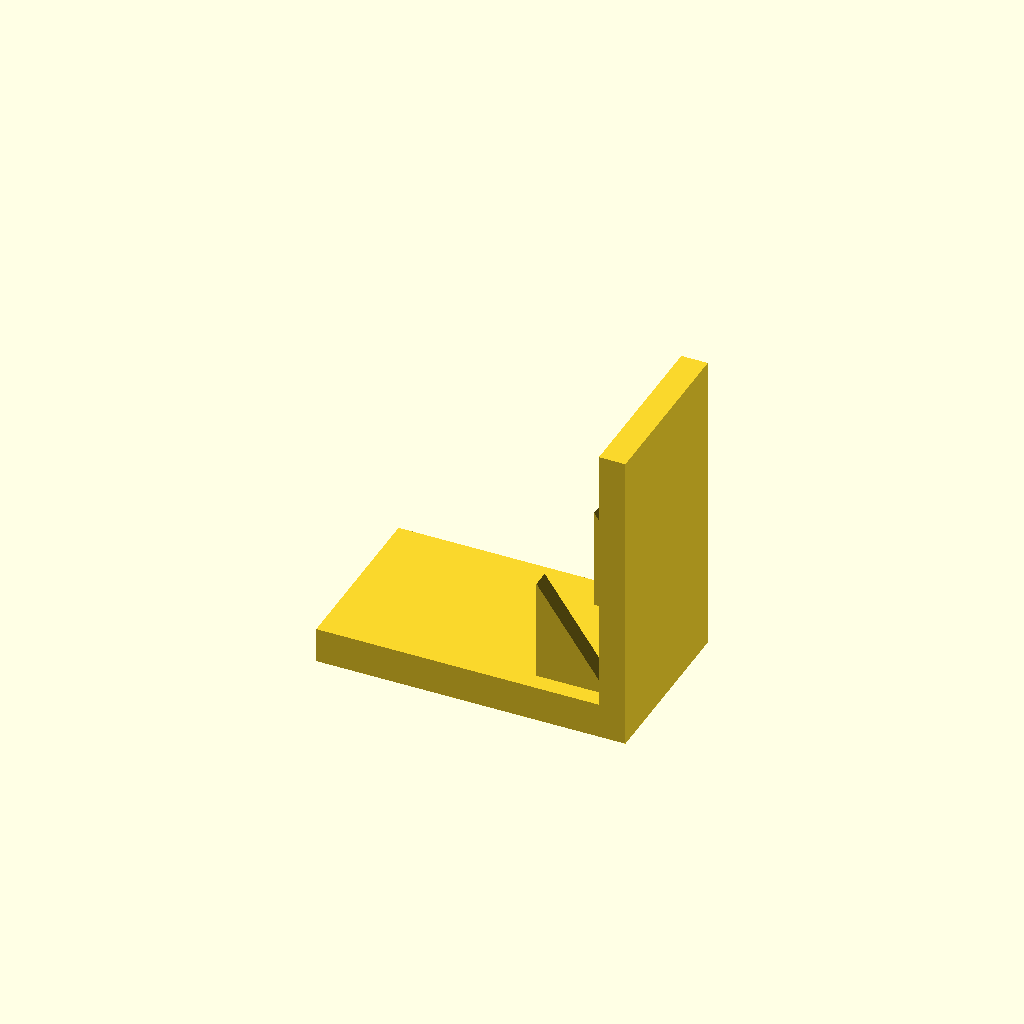
Cell 1: the model at its default parameters.
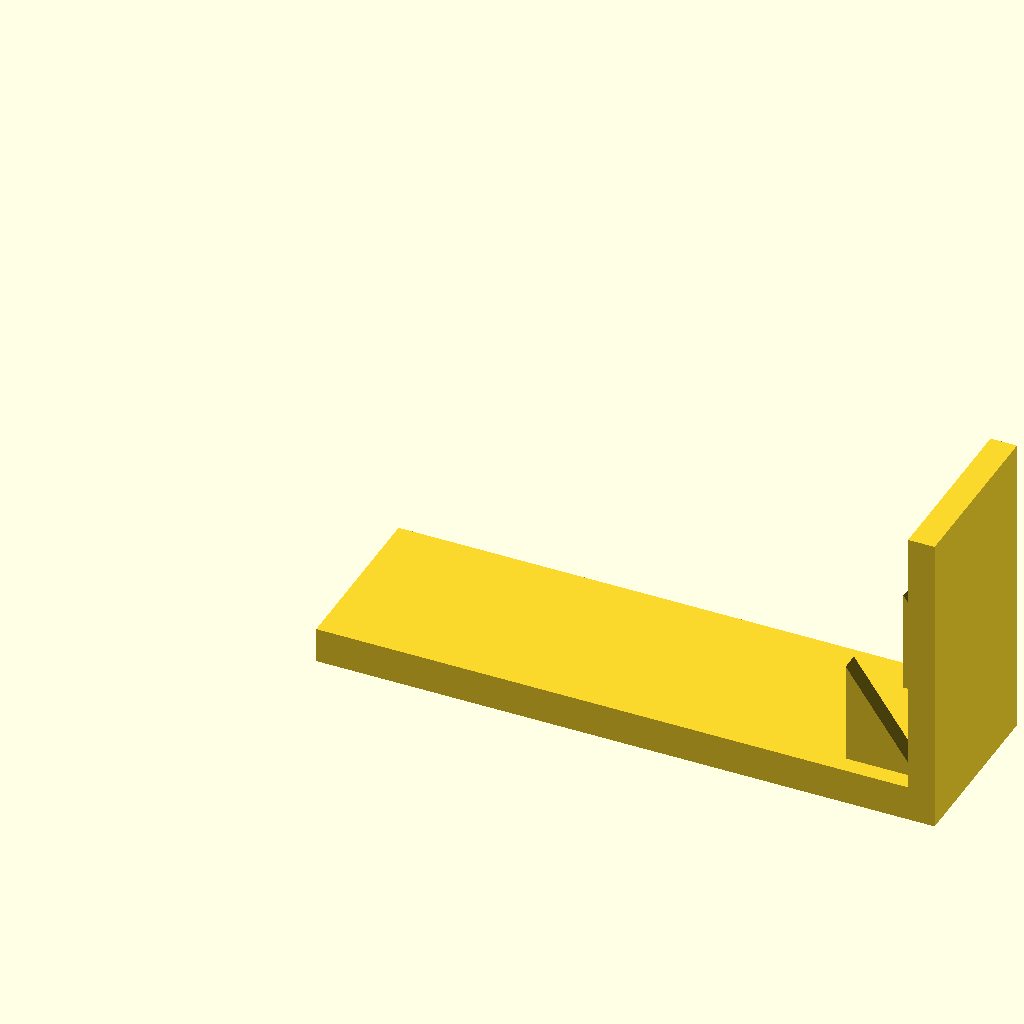
Cell 2: base_l = 140 (everything else at default).
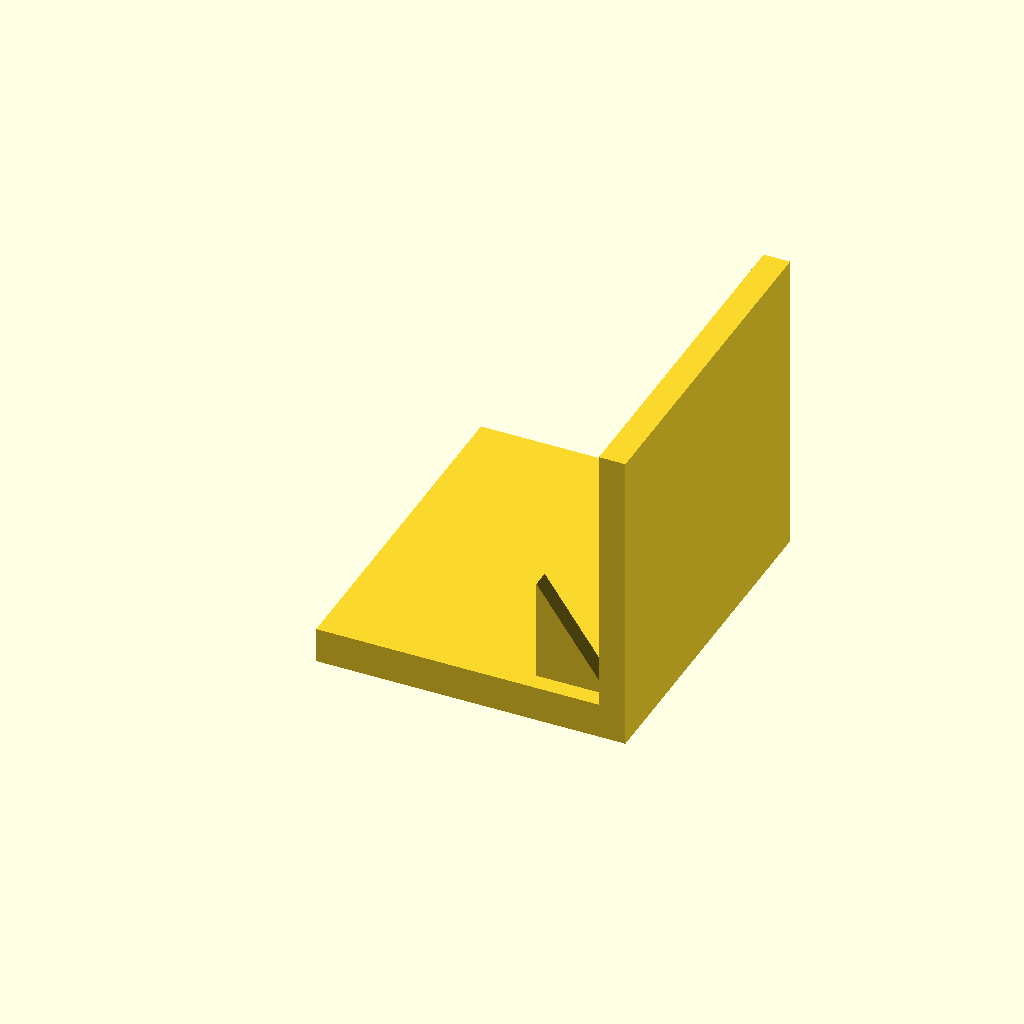
Cell 3: base_w = 80 (everything else at default).
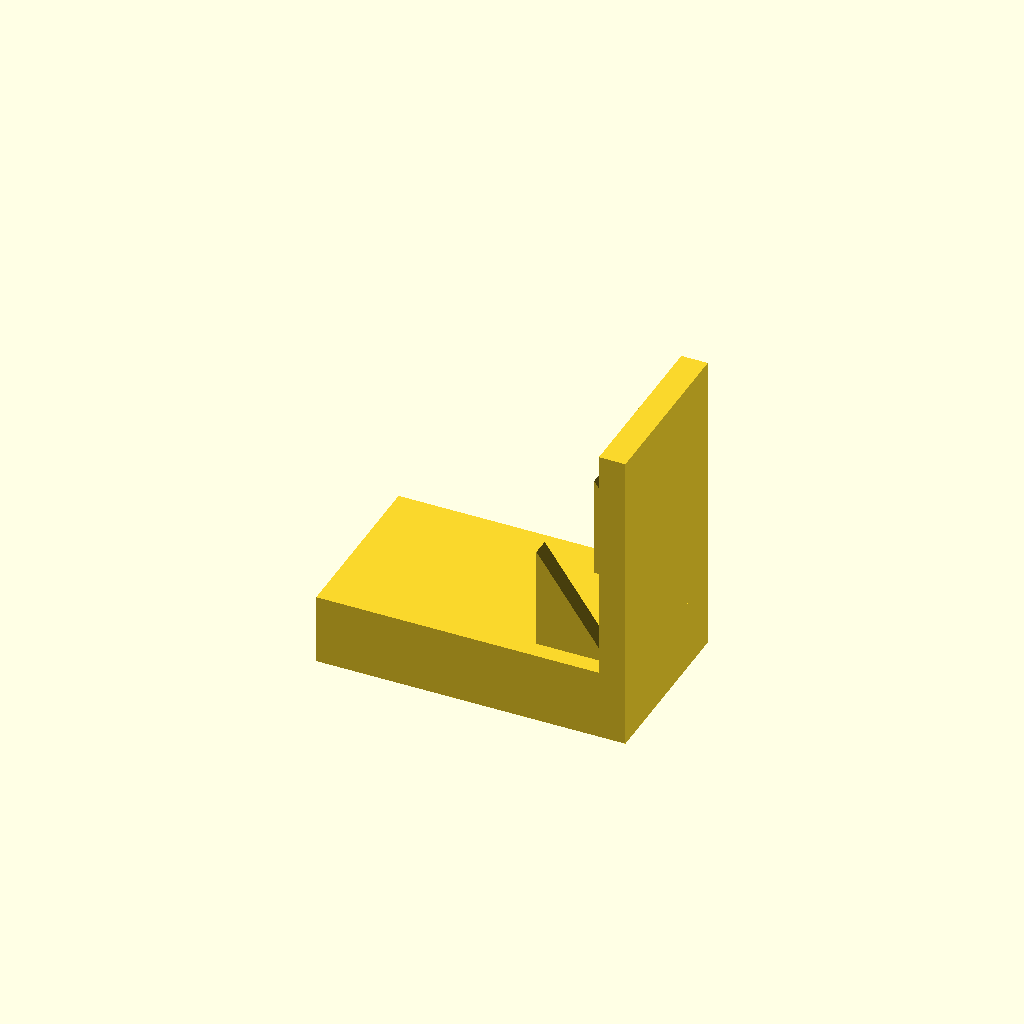
Cell 4 — base_t set to 16, the other parameters unchanged.
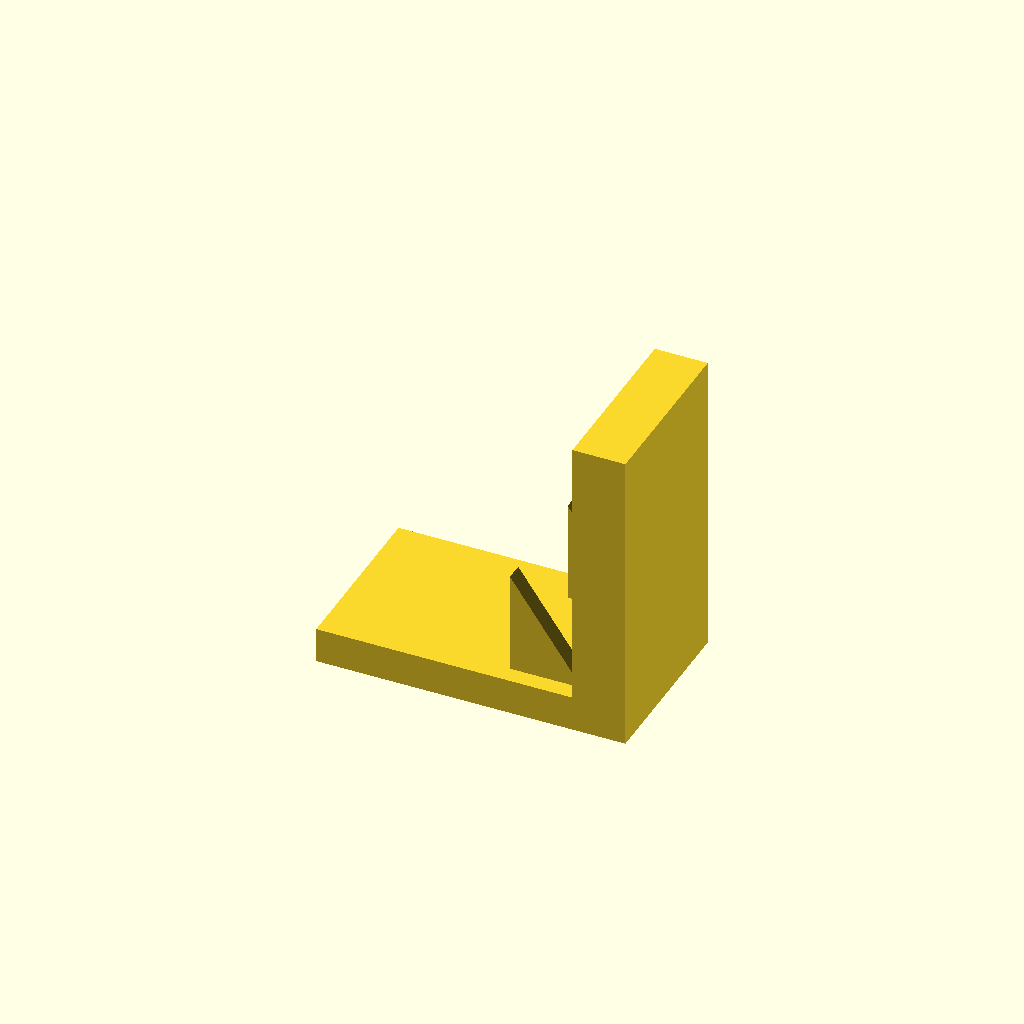
Cell 5: the same model with plate_t = 12.
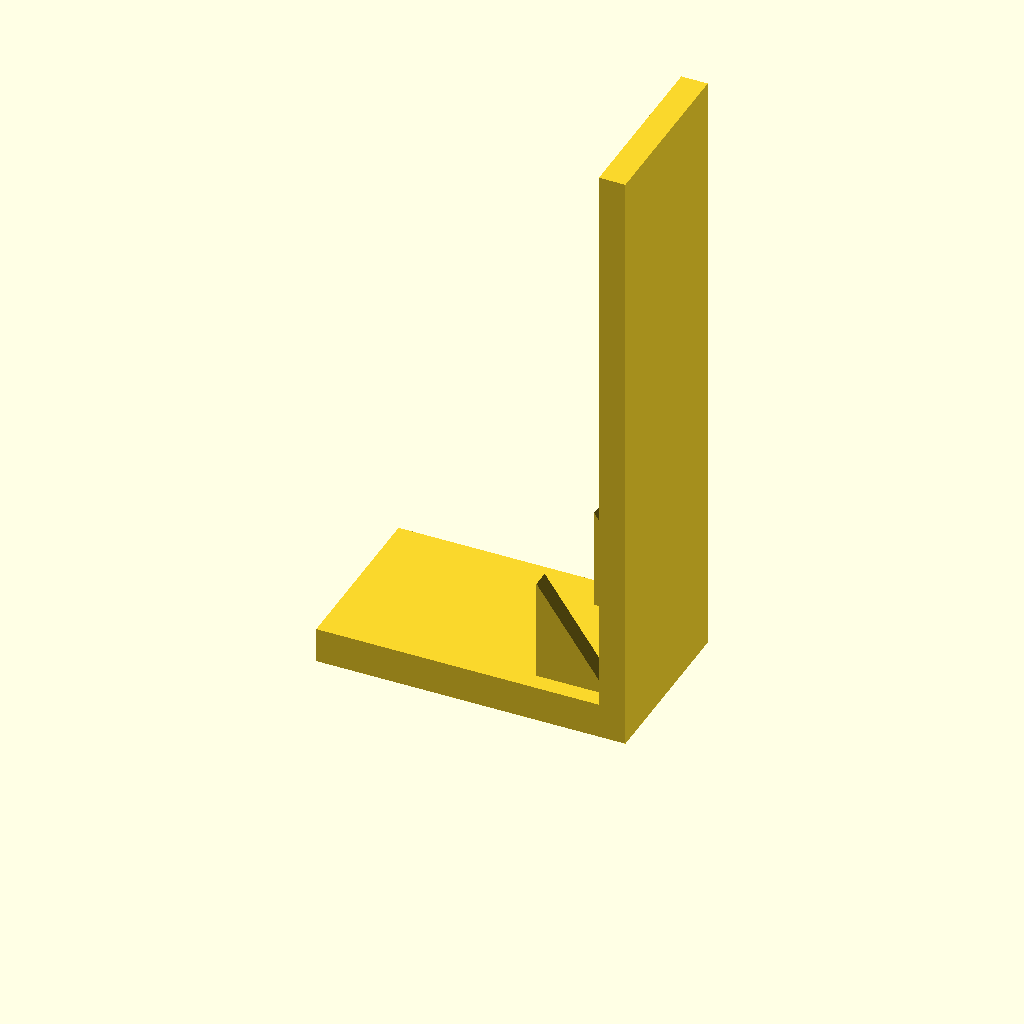
Cell 6: plate_h = 140 (everything else at default).
All cells are drawn from one camera (rotation 55°, 0°, 25°, orthographic, colour scheme Cornfield), so only the parameter changes between them.
Source of the model, optional_data/data/solid3/ribbracket/part_0102.scad:
$fn = 32;

// ----------------------------------------------------------------------
// Rib bracket: 2-gusset L bracket
// ----------------------------------------------------------------------

// --- parameters (mm) ---
base_l = 70;              // foot length, X
base_w = 40;              // foot width, Y
base_t = 8;               // foot thickness
plate_t = 6;              // upright plate thickness
plate_h = 70;             // overall height
gus_l = 16;               // gusset leg along the foot
gus_h = 24;               // gusset height
gus_t = 4;                // gusset thickness
gus_edge = 4;             // gusset margin from the foot edge
n_gus = 2;                // gusset count

gus_pitch = (base_w - 2 * gus_edge - gus_t) / (n_gus - 1);  // gusset pitch

union() {
  cube([base_l, base_w, base_t]);
  translate([base_l - plate_t, 0, base_t - 1])
    cube([plate_t, base_w, plate_h - base_t + 1]);
  for (i = [0 : n_gus - 1])
    translate([base_l - plate_t - gus_l, gus_edge + i * gus_pitch, base_t - 1])
      rotate([-90, 0, 0])
        linear_extrude(height = gus_t)
          polygon(points = [[0, 0], [gus_l + 1, 0], [0, -gus_h]]);
}
Customizer parameters (derived from the source; name, type, default, range or options):
base_l: number, default 70
base_w: number, default 40
base_t: number, default 8
plate_t: number, default 6
plate_h: number, default 70
gus_l: number, default 16
gus_h: number, default 24
gus_t: number, default 4
gus_edge: number, default 4
n_gus: number, default 2
